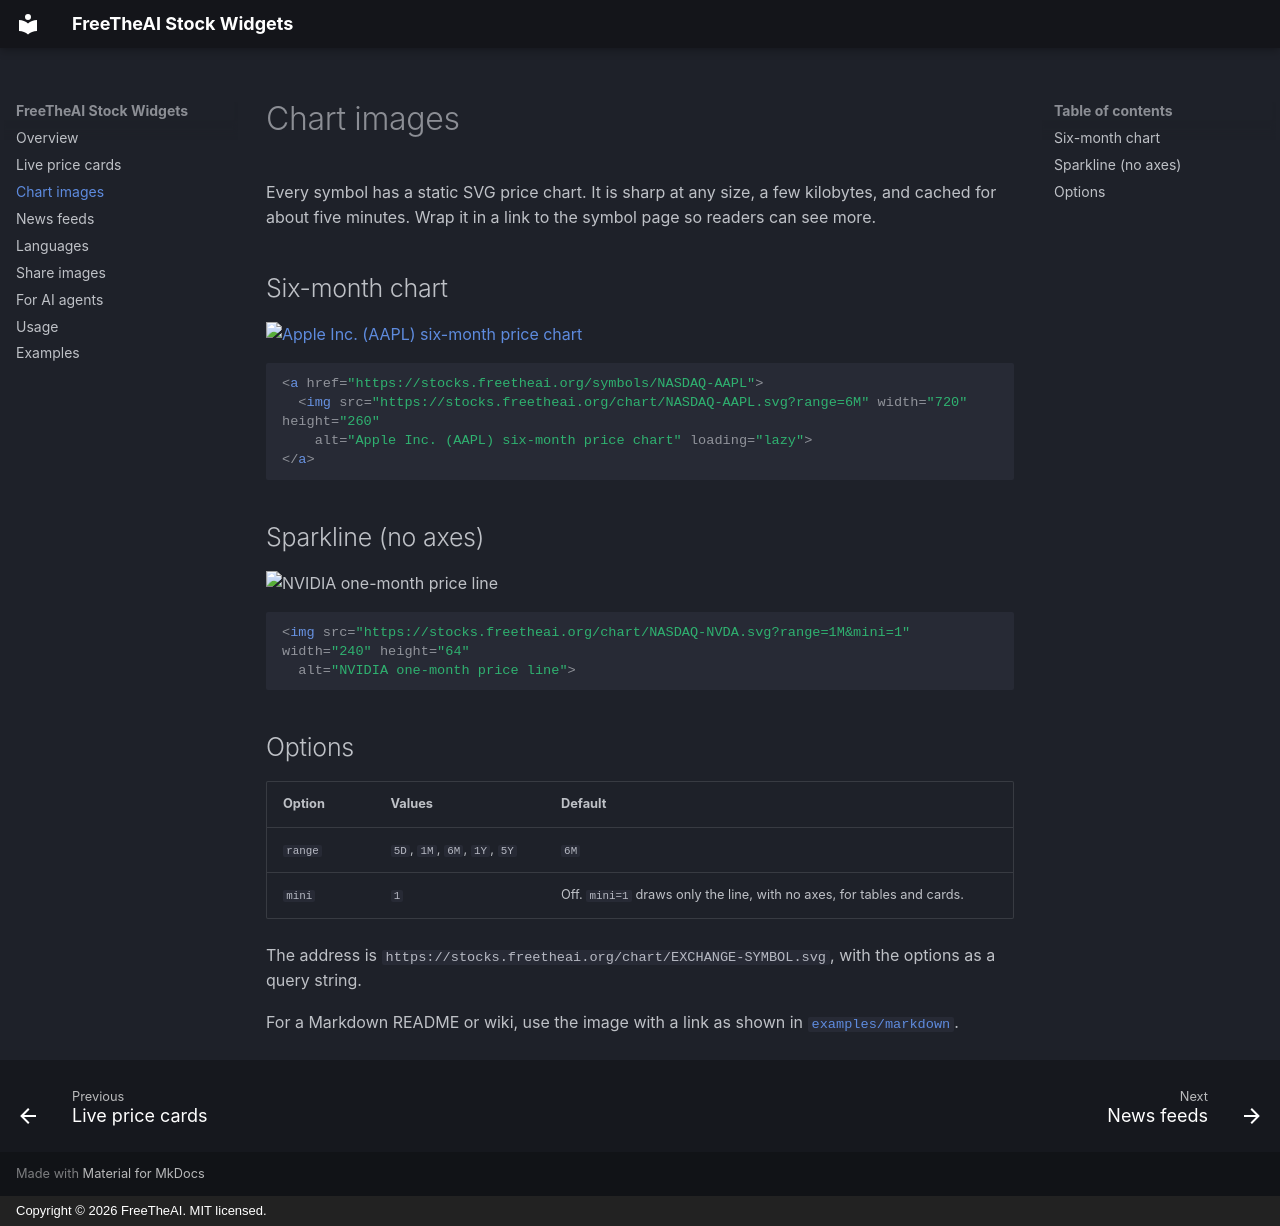

repository: Free-The-Ai/free-stock-widgets · page: chart-images/index.html · generator: mkdocs · copyright: Copyright © 2026 FreeTheAI. MIT licensed.

---
description: Static SVG price charts and sparklines for any FreeTheAI Stocks symbol, sharp at any size and a few kilobytes, with ranges from five days to five years.
---

# Chart images

Every symbol has a static SVG price chart. It is sharp at any size, a few kilobytes, and cached for about five minutes. Wrap it in a link to the symbol page so readers can see more.

## Six-month chart

<a href="https://stocks.freetheai.org/symbols/NASDAQ-AAPL"><img src="https://stocks.freetheai.org/chart/NASDAQ-AAPL.svg?range=6M" width="720" height="260" alt="Apple Inc. (AAPL) six-month price chart" loading="lazy" style="max-width:100%;height:auto"></a>

```html
<a href="https://stocks.freetheai.org/symbols/NASDAQ-AAPL">
  <img src="https://stocks.freetheai.org/chart/NASDAQ-AAPL.svg?range=6M" width="720" height="260"
    alt="Apple Inc. (AAPL) six-month price chart" loading="lazy">
</a>
```

## Sparkline (no axes)

<img src="https://stocks.freetheai.org/chart/NASDAQ-NVDA.svg?range=1M&mini=1" width="240" height="64" alt="NVIDIA one-month price line">

```html
<img src="https://stocks.freetheai.org/chart/NASDAQ-NVDA.svg?range=1M&mini=1" width="240" height="64"
  alt="NVIDIA one-month price line">
```

## Options

| Option | Values | Default |
| --- | --- | --- |
| `range` | `5D`, `1M`, `6M`, `1Y`, `5Y` | `6M` |
| `mini` | `1` | Off. `mini=1` draws only the line, with no axes, for tables and cards. |

The address is `https://stocks.freetheai.org/chart/EXCHANGE-SYMBOL.svg`, with the options as a query string.

For a Markdown README or wiki, use the image with a link as shown in [`examples/markdown`](https://github.com/Free-The-Ai/free-stock-widgets/tree/main/examples/markdown).
